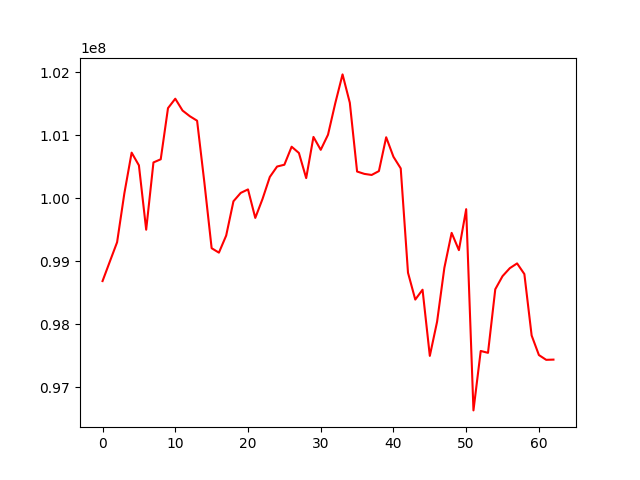

Source data for this figure (header and first rows):
, 0
0, 98683790
1, 98992692
2, 99299909
3, 100076599
4, 100721758
5, 100520293
6, 99498750
7, 100566573
8, 100616380
9, 101428246
10, 101577780
11, 101390114
12, 101300137
13, 101228821
14, 100249246
15, 99205368
16, 99134722
17, 99406117
18, 99950340
19, 100083123
20, 100138379
21, 99686022
22, 99987953
23, 100336157
24, 100501602
25, 100530073
26, 100815931
27, 100716499
28, 100317933
29, 100971288
30, 100766681
31, 101006232
32, 101506709
33, 101963740
34, 101513539
35, 100422184
36, 100384820
37, 100367701
38, 100429195
39, 100966159
40, 100656102
41, 100471815
42, 98816262
43, 98389863
44, 98546534
45, 97496721
46, 98038762
47, 98894244
48, 99448480
49, 99174636
50, 99824706
51, 96631128
52, 97574404
53, 97544652
54, 98553758
55, 98761960
56, 98888482
57, 98963936
58, 98794942
59, 97820144
... 3 more rows
